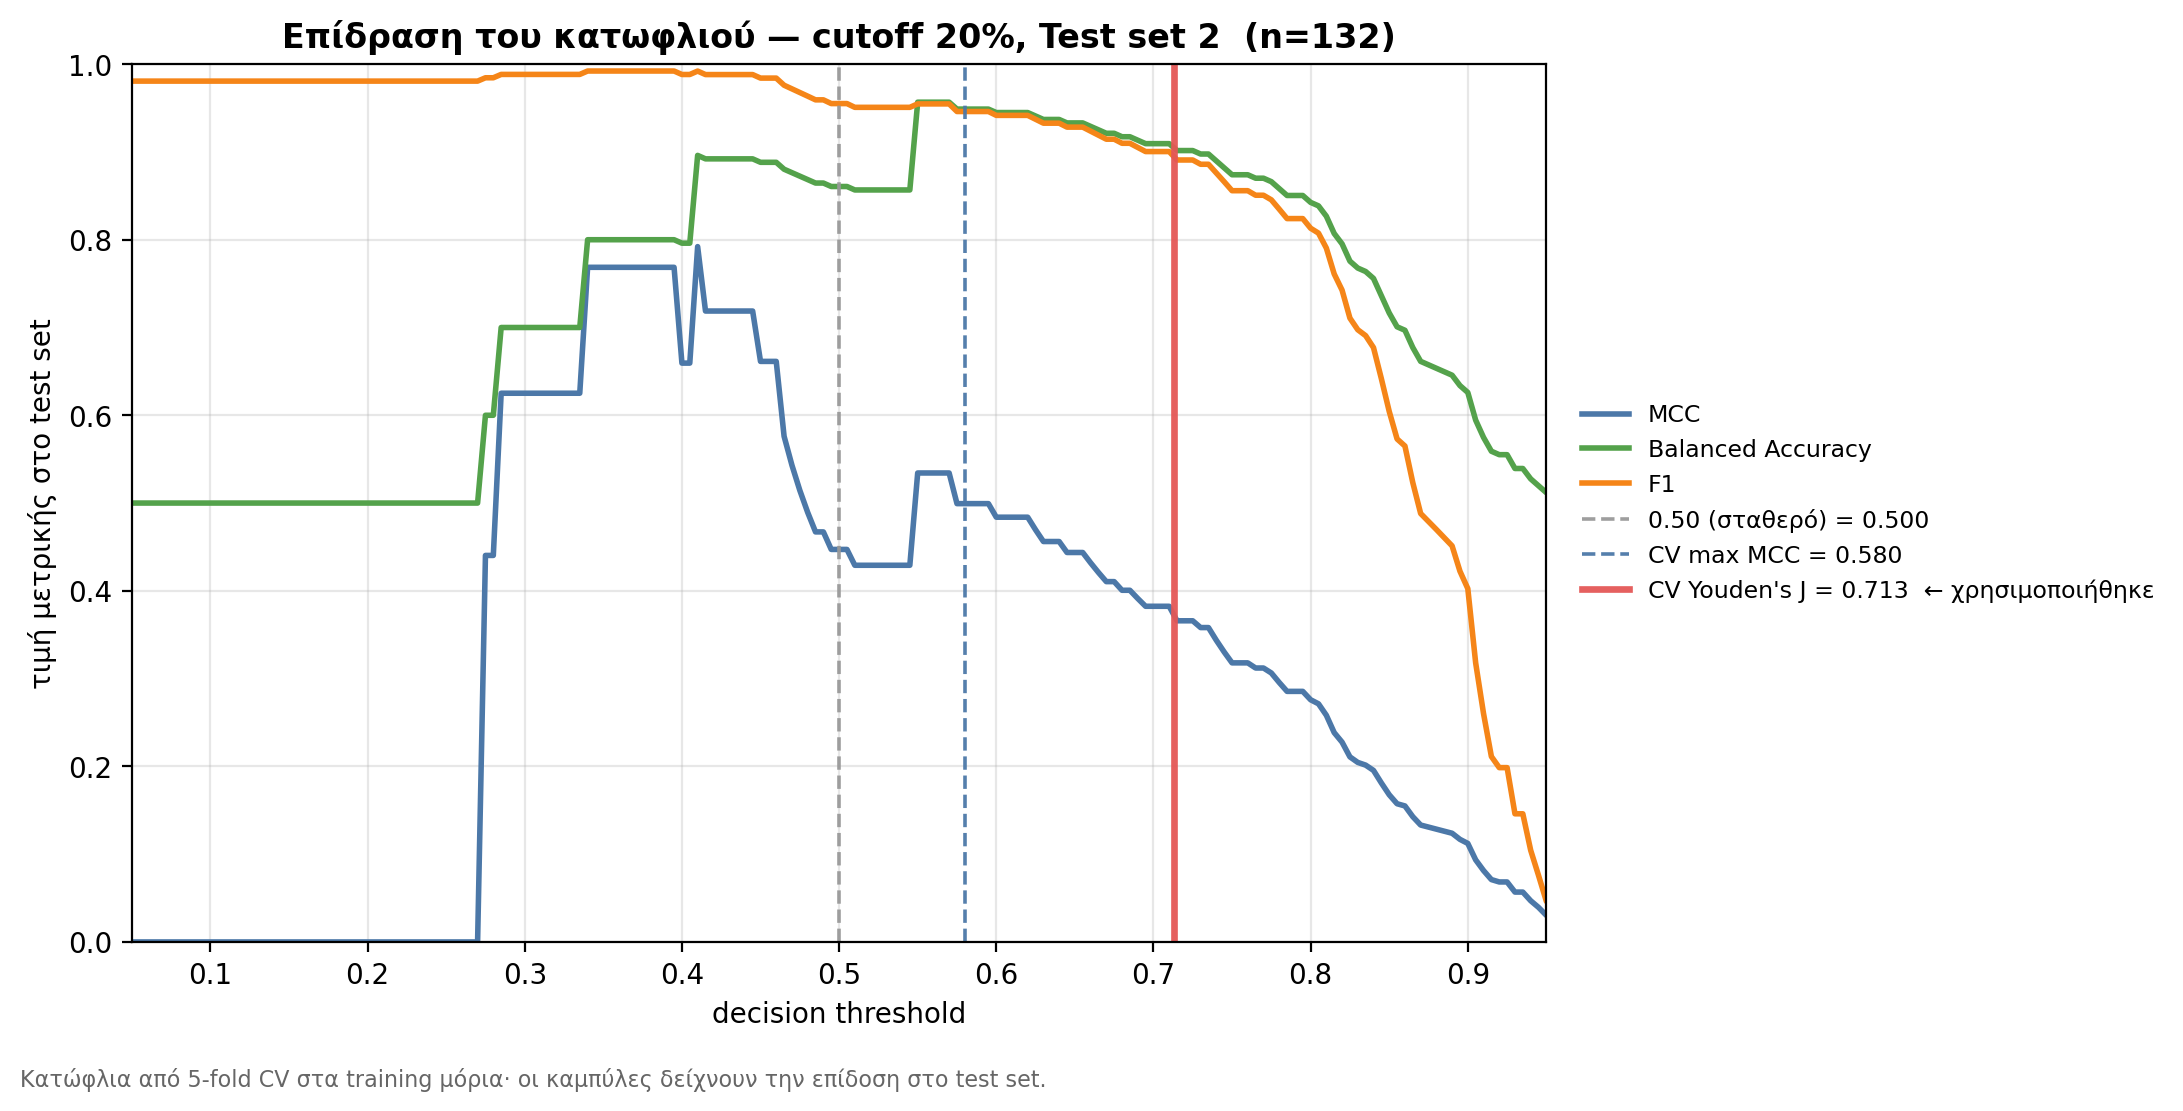

Data behind this chart, as committed beside it:
Κανόνας, Κατώφλι, Χρησιμοποιήθηκε, MCC, Balanced Acc, F1, Sensitivity, Specificity
0.50 (σταθερό), 0.5, , 0.4472, 0.8606, 0.9551, 0.9213, 0.8
CV max MCC, 0.58, , 0.4993, 0.9488, 0.9461, 0.8976, 1.0
CV Youden's J, 0.713, ✓, 0.3659, 0.9016, 0.8908, 0.8031, 1.0
